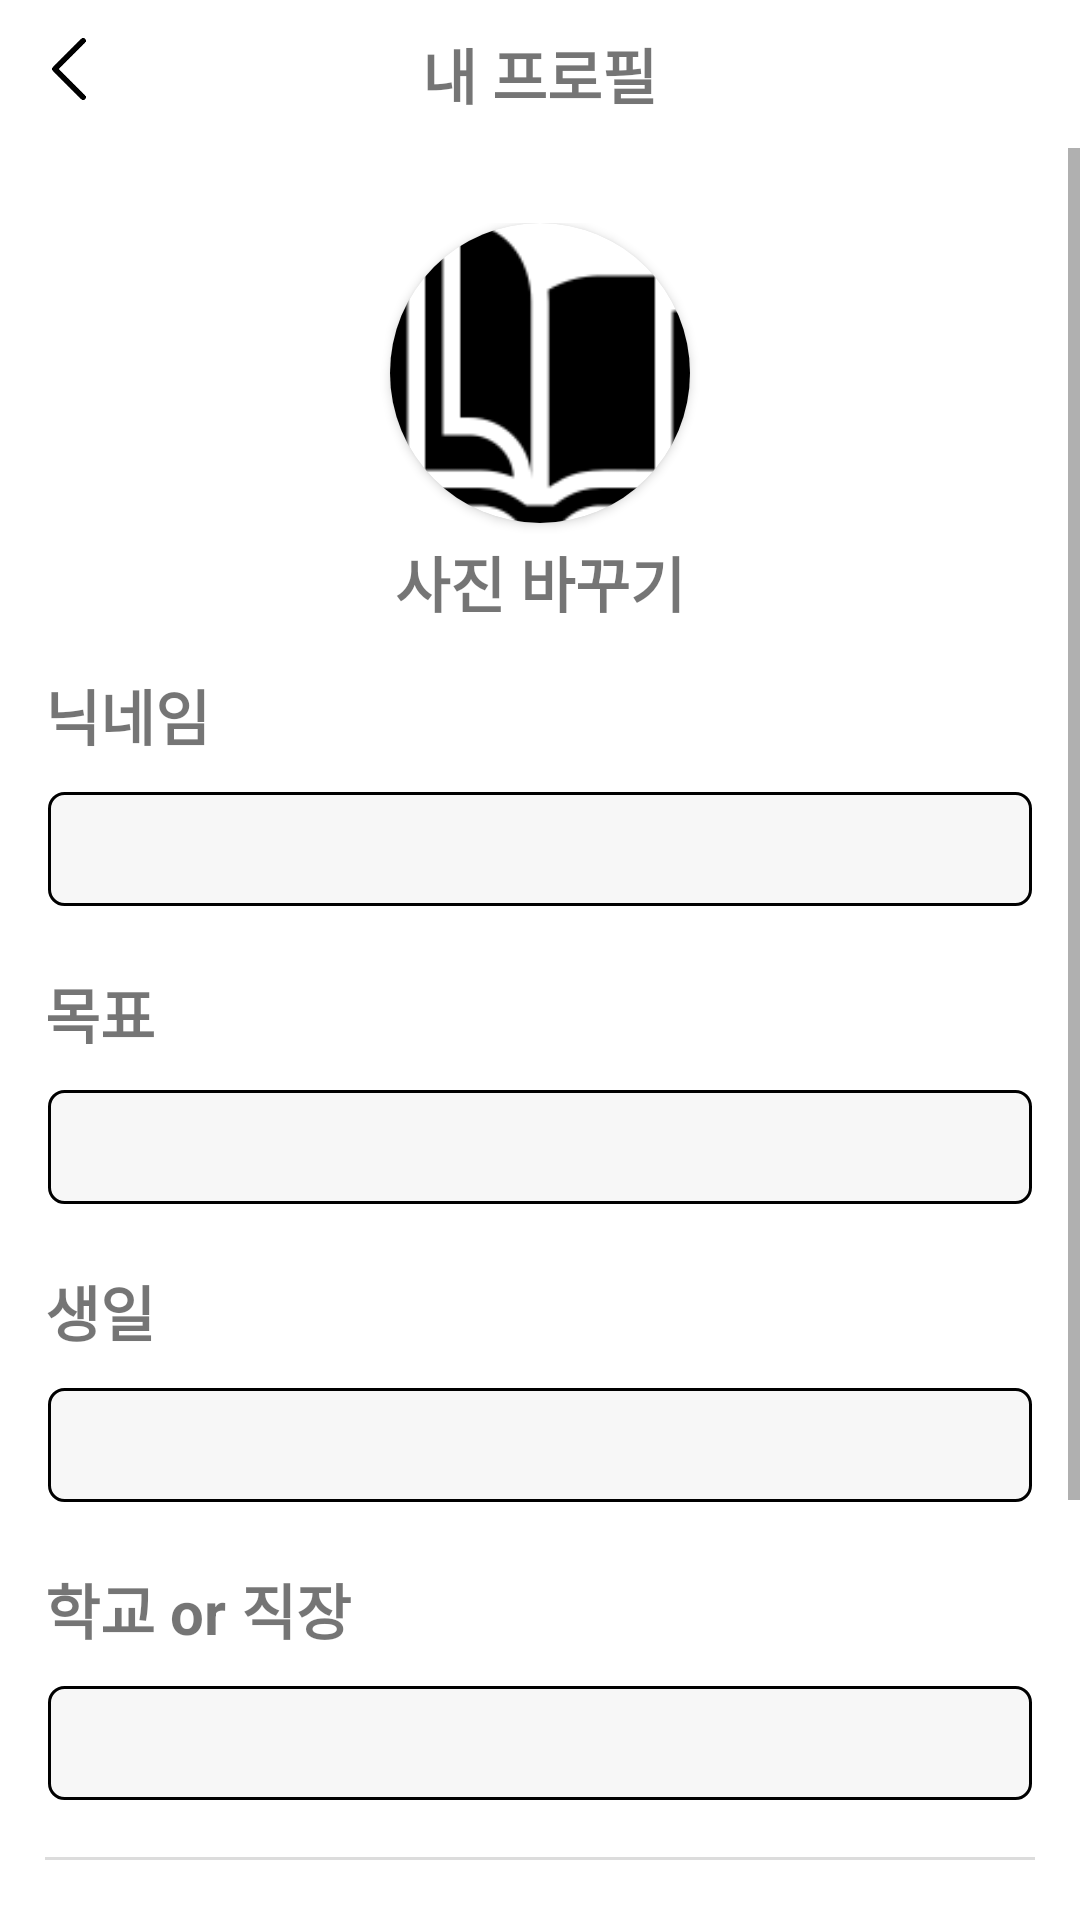

This screen was rendered from an Android layout file. Write that file and the resources it references.
<!-- AndroidManifest.xml: application theme Theme.Firebase -->
<!-- res/layout/activity_user_info_setting.xml -->
<?xml version="1.0" encoding="utf-8"?>
<RelativeLayout xmlns:android="http://schemas.android.com/apk/res/android"
    xmlns:app="http://schemas.android.com/apk/res-auto"
    xmlns:tools="http://schemas.android.com/tools"
    android:layout_width="match_parent"
    android:layout_height="match_parent"
    android:layout_gravity="center"
    android:elevation="10dp">

    <RelativeLayout
        android:id="@+id/first_layout"
        android:layout_width="match_parent"
        android:layout_height="wrap_content">

        <ImageView
            android:id="@+id/image_back"
            android:layout_width="30dp"
            android:layout_height="30dp"
            android:layout_margin="8dp"
            android:src="@drawable/back" />

        <TextView
            android:layout_width="wrap_content"
            android:layout_height="wrap_content"
            android:layout_centerInParent="true"
            android:layout_marginBottom="20dp"
            android:text="내 프로필"
            android:textSize="20sp"
            android:textStyle="bold" />

    </RelativeLayout>

    <ScrollView
        android:layout_width="match_parent"
        android:layout_height="wrap_content"
        android:layout_below="@id/first_layout">

        <LinearLayout
            android:layout_width="match_parent"
            android:layout_height="wrap_content"
            android:layout_marginTop="10dp"
            android:orientation="vertical"
            android:padding="15dp">

            <LinearLayout
                android:layout_width="match_parent"
                android:layout_height="wrap_content"
                android:background="@drawable/border_low"
                android:gravity="center_horizontal"
                android:orientation="vertical">

                <androidx.cardview.widget.CardView
                    android:layout_width="100dp"
                    android:layout_height="100dp"
                    app:cardCornerRadius="100dp">

                    <ImageView
                        android:id="@+id/image_profile"
                        android:layout_width="match_parent"
                        android:layout_height="match_parent"
                        android:scaleType="centerCrop"
                        android:src="@drawable/book_push" />

                </androidx.cardview.widget.CardView>

                <TextView
                    android:id="@+id/text_profile"
                    android:layout_width="wrap_content"
                    android:layout_height="wrap_content"
                    android:layout_marginTop="5dp"
                    android:text="사진 바꾸기"
                    android:textSize="20sp"
                    android:textStyle="bold" />

                <LinearLayout
                    android:layout_width="match_parent"
                    android:layout_height="wrap_content"
                    android:layout_marginTop="15dp"
                    android:orientation="vertical">

                    <TextView
                        android:layout_width="wrap_content"
                        android:layout_height="wrap_content"
                        android:layout_marginBottom="10dp"
                        android:text="닉네임"
                        android:textSize="20sp"
                        android:textStyle="bold" />

                    <TextView
                        android:id="@+id/text_name"
                        android:layout_width="match_parent"
                        android:layout_height="40dp"
                        android:layout_marginBottom="20dp"
                        android:background="@drawable/custom_edit_text"
                        android:gravity="center_vertical"
                        android:paddingStart="10dp"
                        android:textSize="20sp"
                        tools:text="hi" />

                    <TextView
                        android:layout_width="wrap_content"
                        android:layout_height="wrap_content"
                        android:layout_marginBottom="10dp"
                        android:text="목표"
                        android:textSize="20sp"
                        android:textStyle="bold" />

                    <TextView
                        android:id="@+id/text_goal"
                        android:layout_width="match_parent"
                        android:layout_height="40dp"
                        android:layout_marginBottom="20dp"
                        android:background="@drawable/custom_edit_text"
                        android:gravity="center_vertical"
                        android:paddingStart="10dp"
                        android:textSize="20sp"
                        tools:text="hi" />

                    <TextView
                        android:layout_width="wrap_content"
                        android:layout_height="wrap_content"
                        android:layout_marginBottom="10dp"
                        android:text="생일"
                        android:textSize="20sp"
                        android:textStyle="bold" />

                    <TextView
                        android:id="@+id/text_birthday"
                        android:layout_width="match_parent"
                        android:layout_height="40dp"
                        android:layout_marginBottom="20dp"
                        android:background="@drawable/custom_edit_text"
                        android:gravity="center_vertical"
                        android:paddingStart="10dp"
                        android:textSize="20sp" />

                    <TextView
                        android:layout_width="wrap_content"
                        android:layout_height="wrap_content"
                        android:layout_marginBottom="10dp"
                        android:text="학교 or 직장"
                        android:textSize="20sp"
                        android:textStyle="bold" />

                    <TextView
                        android:id="@+id/text_university"
                        android:layout_width="match_parent"
                        android:layout_height="40dp"
                        android:layout_marginBottom="20dp"
                        android:background="@drawable/custom_edit_text"
                        android:gravity="center_vertical"
                        android:paddingStart="10dp"
                        android:textSize="20sp"
                        tools:text="hi" />
                </LinearLayout>
            </LinearLayout>

            <LinearLayout
                android:layout_width="match_parent"
                android:layout_height="wrap_content"
                android:orientation="vertical">

                <TextView
                    android:layout_width="match_parent"
                    android:layout_height="wrap_content"
                    android:layout_marginTop="15dp"
                    android:layout_marginBottom="10dp"
                    android:text="이메일"
                    android:textSize="20sp"
                    android:textStyle="bold" />

                <TextView
                    android:id="@+id/text_email"
                    android:layout_width="match_parent"
                    android:layout_height="wrap_content"
                    android:layout_marginBottom="20dp"
                    android:textColor="#bdbdbd"
                    android:textSize="20sp"
                    tools:text="text" />

                <TextView
                    android:layout_width="match_parent"
                    android:layout_height="wrap_content"
                    android:layout_marginBottom="10dp"
                    android:text="i-edu 고유 ID"
                    android:textSize="20sp"
                    android:textStyle="bold" />

                <TextView
                    android:id="@+id/text_id"
                    android:layout_width="match_parent"
                    android:layout_height="wrap_content"
                    android:layout_marginBottom="20dp"
                    android:textColor="#bdbdbd"
                    android:textSize="20sp"
                    tools:text="text" />
            </LinearLayout>
        </LinearLayout>
    </ScrollView>

    <RelativeLayout
        android:id="@+id/buttons_choose"
        android:layout_width="match_parent"
        android:layout_height="match_parent"
        android:visibility="gone"
        android:background="#91646464">

        <androidx.cardview.widget.CardView
            android:layout_width="match_parent"
            android:layout_height="wrap_content"
            android:layout_alignParentBottom="true"
            app:cardCornerRadius="15dp"
            tools:ignore="DuplicateIds">
            <LinearLayout
                android:layout_width="match_parent"
                android:layout_height="match_parent"
                android:orientation="vertical"
                android:padding="5dp">
                <Button
                    android:id="@+id/btn_gallery"
                    android:layout_width="match_parent"
                    android:layout_height="wrap_content"
                    android:layout_marginRight="5dp"
                    android:layout_weight="1"
                    android:text="갤러리" />

                <Button
                    android:id="@+id/btn_picture"
                    android:layout_width="match_parent"
                    android:layout_height="wrap_content"
                    android:layout_marginLeft="5dp"
                    android:layout_weight="1"
                    android:text="사진촬영" />

                <Button
                    android:id="@+id/btn_cancel"
                    android:layout_width="match_parent"
                    android:layout_height="wrap_content"
                    android:layout_marginLeft="5dp"
                    android:layout_weight="1"
                    android:text="취소" />
            </LinearLayout>
        </androidx.cardview.widget.CardView>
    </RelativeLayout>

</RelativeLayout>
<!-- resources referenced by this layout -->
<resources>
  <!-- drawable back: png bitmap (drawable-v24, 2796 bytes) -->
  <!-- drawable book_push: png bitmap (drawable-v24, 1767 bytes) -->
  <!-- drawable border_low (drawable) -->
  <?xml version="1.0" encoding="utf-8"?>
  <layer-list xmlns:android="http://schemas.android.com/apk/res/android" >
  
      <item
          android:bottom="1dp"
          android:left="-2dp"
          android:right="-2dp"
          android:top="-2dp">
          <shape android:shape="rectangle" >
              <stroke
                  android:width="1dp"
                  android:color="#dcdcdc" />
              <solid android:color="#FFF" />
          </shape>
      </item>
  
  </layer-list>
  <!-- drawable custom_edit_text (drawable-v24) -->
  <?xml version="1.0" encoding="utf-8"?>
  <layer-list xmlns:android="http://schemas.android.com/apk/res/android">
  
      <item android:top = "1dp"
          android:right= "1dp"
          android:left="1dp"
          android:bottom="1dp">
          <shape android:shape="rectangle">
              <solid android:color="#f7f7f7" />
              <stroke
                  android:width="1dp"
                  android:color="@color/black" />
              <corners
                  android:topLeftRadius="5dp"
                  android:topRightRadius="5dp"
                  android:bottomLeftRadius="5dp"
                  android:bottomRightRadius="5dp"/>
          </shape>
      </item>
  </layer-list>
  <style name="Theme.Firebase" parent="Theme.MaterialComponents.DayNight.NoActionBar">
          
          <item name="colorPrimary">@color/white</item>
          <item name="colorPrimaryVariant">@color/black</item>
          <item name="colorOnPrimary">@color/black</item>
          
          <item name="colorSecondary">@color/teal_200</item>
          <item name="colorSecondaryVariant">@color/teal_700</item>
          <item name="colorOnSecondary">@color/black</item>
          
          <item name="android:statusBarColor" tools:targetApi="l">?attr/colorPrimaryVariant</item>
          
          <item name="android:windowContentOverlay">@null</item>
          <item name="android:windowIsTranslucent">true</item>
      </style>
  <color name="black">#FF000000</color>
  <color name="white">#FFFFFFFF</color>
  <color name="teal_200">#FF03DAC5</color>
  <color name="teal_700">#FF018786</color>
</resources>
